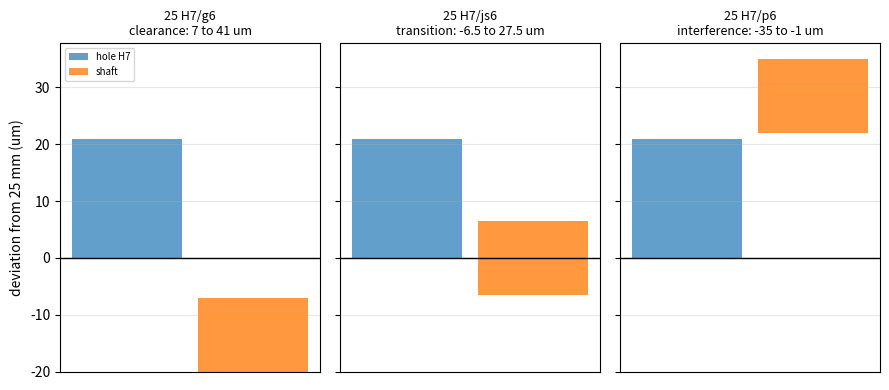
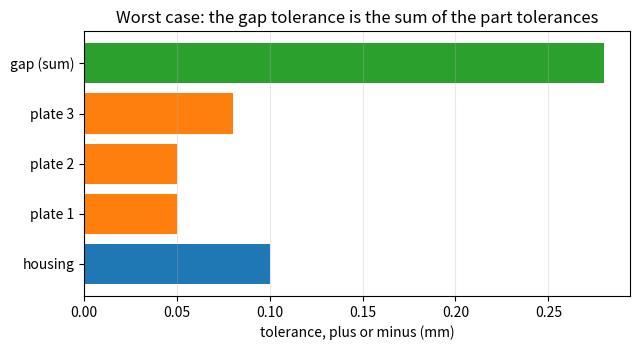

Write the Python code that produced these figures, in order.
"""Session 2 (Level 2): ISO-style fits (hole basis) and worst-case tolerance stacks.

Run:  python start.py 2
"""
# %% [markdown]
# # Session 2: fits, limits and the worst-case stack
# **A. Real-world problem.** A 25 mm shaft must turn freely in a bearing bore, but a gear must
# stay put on another 25 mm shaft. Both are "a shaft in a hole"; only the fit differs. The ISO
# system names fits with a code such as 25 H7/g6. Today you decode it, compute the smallest and
# largest clearance, pick fits for two jobs, and add up tolerances along a chain of parts.
#
# *Educational model.* The table values below are the ISO 286 values for the size range
# 18 to 30 mm as we state them here; always check your own copy of the standard before you
# design a real part.

# %%
import itertools
import pathlib

import numpy as np

OUT = (pathlib.Path(__file__).resolve().parent if "__file__" in globals() else pathlib.Path(".")) / "out"

# International tolerance grades for nominal sizes over 18 up to 30 mm, in micrometres (um)
IT = {6: 13.0, 7: 21.0}
# Shaft fundamental deviations for the same size range, in um.
# g and h: the UPPER deviation es is given (g: -7, h: 0). p: the LOWER deviation ei is given (+22).
# js is symmetric: +-IT/2.
SHAFT_DEV = {"g": ("es", -7.0), "h": ("es", 0.0), "p": ("ei", 22.0)}


# %% [markdown]
# ## Step 1: tolerance zones in the hole-basis system
# Deviations are measured from the nominal size (25 mm here) in micrometres (1 um = 0.001 mm).
# **Hole basis:** the hole is always H, meaning its lower deviation EI is 0, so the hole zone is
# `[0, +IT]`. A shaft letter moves the shaft zone: `[ei, es]` with `es - ei = IT`.

# %%
def hole_zone(letter="H", grade=7):
    """(EI, ES) of the hole in um. Only the hole-basis hole H is supported."""
    if letter != "H":
        raise ValueError("hole-basis system: the hole letter is H")
    return 0.0, IT[grade]


def shaft_zone(letter, grade):
    """(ei, es) of the shaft in um."""
    it = IT[grade]
    if letter == "js":
        return -it / 2, it / 2
    kind, value = SHAFT_DEV[letter]
    if kind == "es":
        return value - it, value
    return value, value + it


def to_mm(nominal_mm, zone_um):
    """Convert a zone in um to limits in mm: nominal + deviation / 1000."""
    return tuple(round(nominal_mm + z / 1000.0, 6) for z in zone_um)


# %% [markdown]
# ## Step 2: clearance limits of a fit
#     minimum clearance = EI - es       (smallest hole, biggest shaft)
#     maximum clearance = ES - ei       (biggest hole, smallest shaft)
# Negative means interference. The fit is a **clearance fit** if the minimum is >= 0, an
# **interference fit** if the maximum is <= 0, otherwise a **transition fit** (either can occur).

# %%
def fit_limits(hole, shaft):
    """(min clearance, max clearance) in um from hole=(EI, ES) and shaft=(ei, es)."""
    return hole[0] - shaft[1], hole[1] - shaft[0]


def classify(min_c, max_c):
    if min_c >= 0:
        return "clearance"
    if max_c <= 0:
        return "interference"
    return "transition"


def fit(shaft_letter, shaft_grade, hole_grade=7):
    h = hole_zone("H", hole_grade)
    s = shaft_zone(shaft_letter, shaft_grade)
    lo, hi = fit_limits(h, s)
    return lo, hi, classify(lo, hi)


# %% [markdown]
# ## Step 3: choose a fit for a job (design problem)
# A job gives requirements on the clearance range. We test candidate fits against them.
# *Sliding bearing (illustrative requirement):* at least 5 um of clearance for an oil film, at
# most 45 um so it does not rattle. *Light press fit (illustrative):* interference in every
# build, at most 40 um so the hole is not over-stressed.

# %%
CANDIDATES = [("g", 6), ("h", 6), ("js", 6), ("p", 6)]


def choose_fits(min_c_required, max_c_allowed, hole_grade=7):
    """Names of candidate fits whose whole clearance range lies inside [min_c_required, max_c_allowed]."""
    out = []
    for letter, grade in CANDIDATES:
        lo, hi, _ = fit(letter, grade, hole_grade)
        if lo >= min_c_required and hi <= max_c_allowed:
            out.append(f"H{hole_grade}/{letter}{grade}")
    return out


# %% [markdown]
# ## Step 4: worst-case tolerance stack
# A gap is made by a chain of parts: lengths that add (sign +1) and lengths that subtract (-1):
#
#     gap = sum( sign_i * x_i ),  each x_i = nominal_i +- t_i
#
# In the worst case every part sits at its limit in the direction that hurts, so
# **the tolerances simply add**: gap tolerance = sum of t_i. We check this by trying all
# 2^n combinations of upper/lower limits (the "corners").

# %%
def worst_case_stack(signs, nominals, tols):
    """(nominal gap, lowest gap, highest gap) by adding the tolerances."""
    if any(t < 0 for t in tols):
        raise ValueError("tolerances must not be negative")
    nominal = float(np.dot(signs, nominals))
    total = float(np.sum(tols))
    return nominal, nominal - total, nominal + total


def corner_stack(signs, nominals, tols):
    """(lowest gap, highest gap) by trying every corner: each part at nominal - t or nominal + t."""
    gaps = []
    for pick in itertools.product((-1, 1), repeat=len(nominals)):
        x = np.asarray(nominals) + np.asarray(pick) * np.asarray(tols)
        gaps.append(float(np.dot(signs, x)))
    return min(gaps), max(gaps)


# %%
if __name__ == "__main__":
    import matplotlib.pyplot as plt

    OUT.mkdir(exist_ok=True)
    h = hole_zone("H", 7)
    fig, axes = plt.subplots(1, 3, figsize=(9, 4), sharey=True)
    for ax, (letter, grade) in zip(axes, [("g", 6), ("js", 6), ("p", 6)]):
        s = shaft_zone(letter, grade)
        lo, hi, kind = fit(letter, grade)
        ax.axhline(0, color="k", lw=1)
        ax.bar(-0.2, h[1] - h[0], bottom=h[0], width=0.35, color="tab:blue", alpha=0.7, label="hole H7")
        ax.bar(0.2, s[1] - s[0], bottom=s[0], width=0.35, color="tab:orange", alpha=0.8, label="shaft")
        ax.set_title(f"25 H7/{letter}{grade}\n{kind}: {lo:g} to {hi:g} um", fontsize=9)
        ax.set_xticks([])
        ax.grid(alpha=0.3, axis="y")
        print(f"25 H7/{letter}{grade}: hole {to_mm(25, h)} mm, shaft {to_mm(25, s)} mm, clearance {lo:g} to {hi:g} um ({kind})")
    axes[0].set_ylabel("deviation from 25 mm (um)")
    axes[0].legend(fontsize=7, loc="upper left")
    fig.tight_layout()
    fig.savefig(OUT / "fit_zones.png", dpi=120)

    signs = np.array([1, -1, -1, -1])
    nominals = np.array([40.0, 10.0, 12.0, 15.0])
    tols = np.array([0.10, 0.05, 0.05, 0.08])
    nom, lo, hi = worst_case_stack(signs, nominals, tols)
    clo, chi = corner_stack(signs, nominals, tols)
    print(f"stack: nominal gap {nom:.2f} mm, worst case {lo:.2f} to {hi:.2f} mm, corners {clo:.2f} to {chi:.2f} mm")
    print("sliding bearing candidates:", choose_fits(5, 45))
    print("light press candidates:", choose_fits(-40, -0.0001))

    fig2, ax2 = plt.subplots(figsize=(6.5, 3.6))
    names = ["housing", "plate 1", "plate 2", "plate 3"]
    ax2.barh(names, tols, color=["tab:blue", "tab:orange", "tab:orange", "tab:orange"])
    ax2.barh(["gap (sum)"], [tols.sum()], color="tab:green")
    ax2.set_xlabel("tolerance, plus or minus (mm)")
    ax2.set_title("Worst case: the gap tolerance is the sum of the part tolerances")
    ax2.grid(alpha=0.3, axis="x")
    fig2.tight_layout()
    fig2.savefig(OUT / "stack_sum.png", dpi=120)

# %% [markdown]
# ## Where this stops
# Adding every tolerance is safe but pessimistic: it assumes every part is at its worst limit at
# the same time. Session 3 asks how likely that is.
